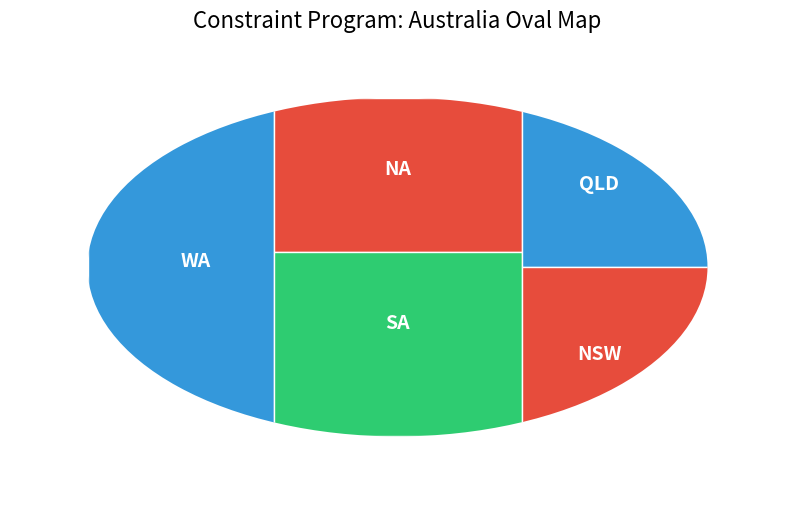

Here is the Python script that generated this plot:
import matplotlib.pyplot as plt
import matplotlib.patches as patches

# 1. Setup the Regions and Adjacency
regions = ['WA', 'NA', 'SA', 'QLD', 'NSW']
neighbors = {
    'SA': ['WA', 'NA', 'QLD', 'NSW'],
    'WA': ['SA', 'NA'],
    'NA': ['WA', 'SA', 'QLD'],
    'QLD': ['NA', 'SA', 'NSW'],
    'NSW': ['SA', 'QLD']
}
#Contsraint Satisfaction Logic :
colors_map = {'Blue': '#3498db', 'Red': '#e74c3c', 'Green': '#2ecc71'}
assignment = {}

for region in regions:
    for name, hex_code in colors_map.items():
        if all(assignment.get(n) != hex_code for n in neighbors[region]):
            assignment[region] = hex_code
            break

#Plotting the oval map
fig, ax = plt.subplots(figsize=(10, 6))
ax.set_xlim(-2.5, 2.5)
ax.set_ylim(-1.5, 1.5)

#Creating the reigions
pos = {'WA': (-1.3, 0), 'NA': (0, 0.6), 'SA': (0, -0.4), 'QLD': (1.3, 0.5), 'NSW': (1.3, -0.6)}
# Creating a clipping path for the oval shape
oval = patches.Ellipse((0, 0), 4, 2.2, color='none')
ax.add_patch(oval)

# Plotting the regions with assigned colors
for reg, p in pos.items():
    color = assignment[reg]
    rect_coords = {'WA': [-2, -1.1, 1.2, 2.2], 'NA': [-0.8, 0.1, 1.6, 1], 
                   'SA': [-0.8, -1.1, 1.6, 1.2], 'QLD': [0.8, 0, 1.2, 1.1], 
                   'NSW': [0.8, -1.1, 1.2, 1.1]}
    
    r = rect_coords[reg]
    patch = patches.Rectangle((r[0], r[1]), r[2], r[3], facecolor=color, edgecolor='white', clip_path=oval, clip_on=True)
    ax.add_patch(patch)
    ax.text(p[0], p[1], reg, color='white', weight='bold', fontsize=14, ha='center')

plt.title("Constraint Program: Australia Oval Map", fontsize=16)
ax.set_axis_off()
plt.show()
